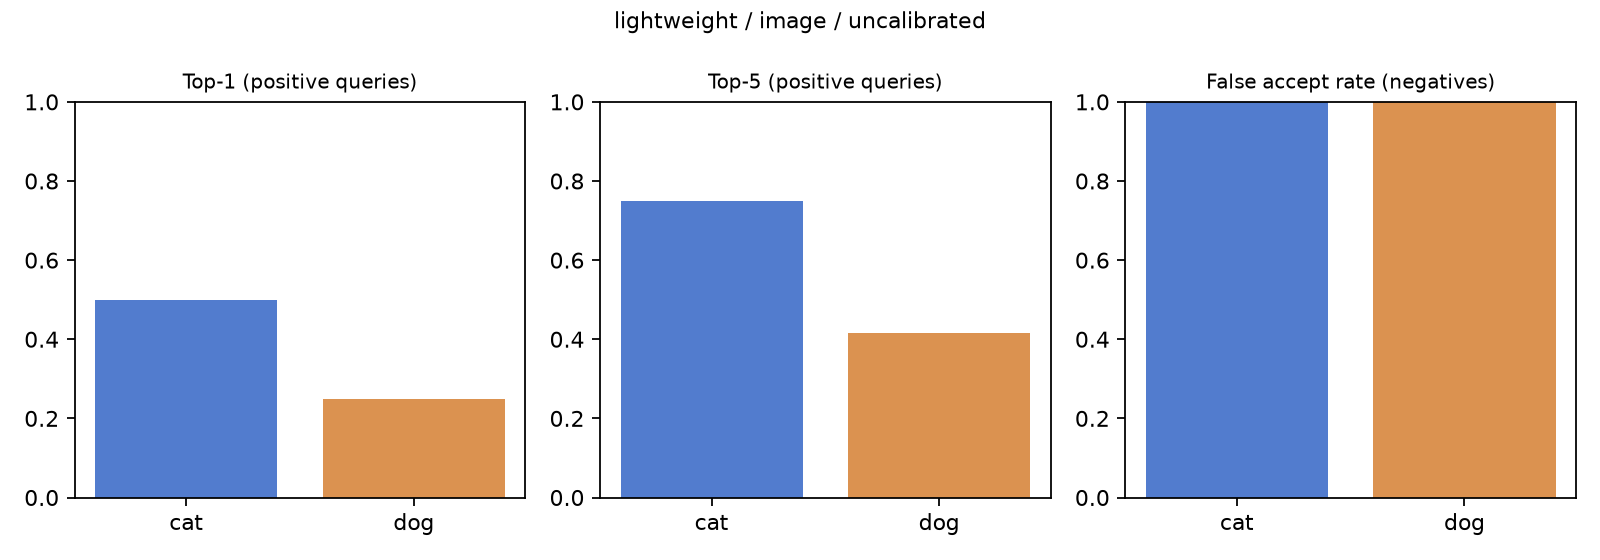

The file beside this chart, header and first rows:
species, top1, top5, false_accept_rate, threshold, positive_queries, negative_queries, true_accept_rate, correct_accept_rate
cat, 0.5, 0.75, 1.0, 0.72, 24, 24, 1.0, 0.5
dog, 0.25, 0.4167, 1.0, 0.68, 24, 24, 1.0, 0.25
